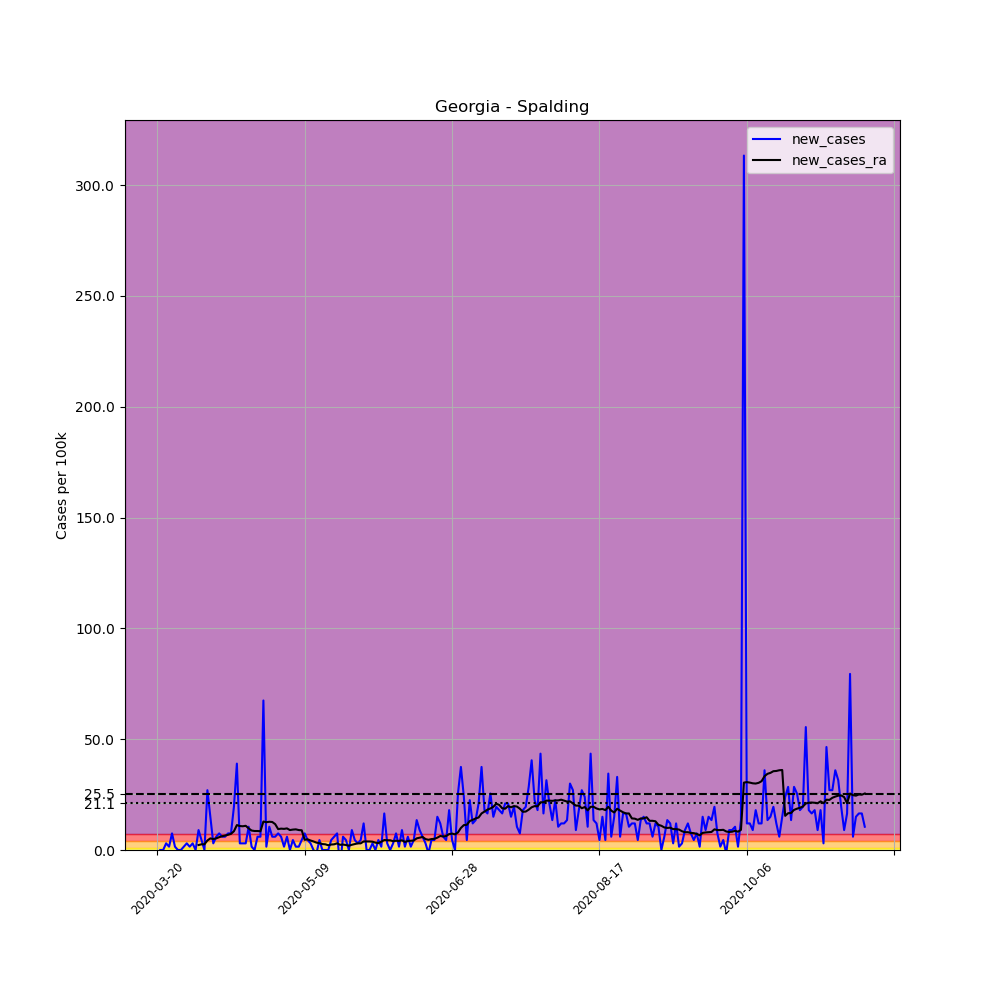

The file beside this chart, header and first rows:
, date, county, state, fips, cases, deaths, COUNTY, STNAME, CTYNAME, POPESTIMATE2019, per_100k, new_cases, new_cases_ra
192820, 2020-03-20, Spalding, Georgia, 13255, 2, 0, 255, Georgia, Spalding, 66703, 2.998, , 
192821, 2020-03-21, Spalding, Georgia, 13255, 2, 0, 255, Georgia, Spalding, 66703, 2.998, 0.0, 
192822, 2020-03-22, Spalding, Georgia, 13255, 2, 0, 255, Georgia, Spalding, 66703, 2.998, 0.0, 
192823, 2020-03-23, Spalding, Georgia, 13255, 4, 0, 255, Georgia, Spalding, 66703, 5.997, 2.998, 
192824, 2020-03-24, Spalding, Georgia, 13255, 5, 0, 255, Georgia, Spalding, 66703, 7.496, 1.499, 
192825, 2020-03-25, Spalding, Georgia, 13255, 10, 0, 255, Georgia, Spalding, 66703, 14.99, 7.496, 
192826, 2020-03-26, Spalding, Georgia, 13255, 11, 0, 255, Georgia, Spalding, 66703, 16.49, 1.499, 
192827, 2020-03-27, Spalding, Georgia, 13255, 11, 0, 255, Georgia, Spalding, 66703, 16.49, 0.0, 
192828, 2020-03-28, Spalding, Georgia, 13255, 11, 0, 255, Georgia, Spalding, 66703, 16.49, 0.0, 
192829, 2020-03-29, Spalding, Georgia, 13255, 12, 0, 255, Georgia, Spalding, 66703, 17.99, 1.499, 
192830, 2020-03-30, Spalding, Georgia, 13255, 14, 0, 255, Georgia, Spalding, 66703, 20.99, 2.998, 
192831, 2020-03-31, Spalding, Georgia, 13255, 15, 0, 255, Georgia, Spalding, 66703, 22.49, 1.499, 
192832, 2020-04-01, Spalding, Georgia, 13255, 17, 1, 255, Georgia, Spalding, 66703, 25.49, 2.998, 
192833, 2020-04-02, Spalding, Georgia, 13255, 17, 1, 255, Georgia, Spalding, 66703, 25.49, 0.0, 
192834, 2020-04-03, Spalding, Georgia, 13255, 23, 1, 255, Georgia, Spalding, 66703, 34.48, 8.995, 2.249
192835, 2020-04-04, Spalding, Georgia, 13255, 26, 2, 255, Georgia, Spalding, 66703, 38.98, 4.498, 2.57
192836, 2020-04-05, Spalding, Georgia, 13255, 26, 2, 255, Georgia, Spalding, 66703, 38.98, 0.0, 2.57
192837, 2020-04-06, Spalding, Georgia, 13255, 44, 4, 255, Georgia, Spalding, 66703, 65.96, 26.99, 4.283
192838, 2020-04-07, Spalding, Georgia, 13255, 54, 4, 255, Georgia, Spalding, 66703, 80.96, 14.99, 5.247
192839, 2020-04-08, Spalding, Georgia, 13255, 56, 4, 255, Georgia, Spalding, 66703, 83.95, 2.998, 4.926
192840, 2020-04-09, Spalding, Georgia, 13255, 60, 4, 255, Georgia, Spalding, 66703, 89.95, 5.997, 5.247
192841, 2020-04-10, Spalding, Georgia, 13255, 65, 4, 255, Georgia, Spalding, 66703, 97.45, 7.496, 5.783
192842, 2020-04-11, Spalding, Georgia, 13255, 69, 4, 255, Georgia, Spalding, 66703, 103.4, 5.997, 6.211
192843, 2020-04-12, Spalding, Georgia, 13255, 73, 4, 255, Georgia, Spalding, 66703, 109.4, 5.997, 6.532
192844, 2020-04-13, Spalding, Georgia, 13255, 78, 4, 255, Georgia, Spalding, 66703, 116.9, 7.496, 6.853
192845, 2020-04-14, Spalding, Georgia, 13255, 83, 4, 255, Georgia, Spalding, 66703, 124.4, 7.496, 7.282
192846, 2020-04-15, Spalding, Georgia, 13255, 96, 5, 255, Georgia, Spalding, 66703, 143.9, 19.49, 8.46
192847, 2020-04-16, Spalding, Georgia, 13255, 122, 5, 255, Georgia, Spalding, 66703, 182.9, 38.98, 11.24
192848, 2020-04-17, Spalding, Georgia, 13255, 124, 7, 255, Georgia, Spalding, 66703, 185.9, 2.998, 10.82
192849, 2020-04-18, Spalding, Georgia, 13255, 126, 7, 255, Georgia, Spalding, 66703, 188.9, 2.998, 10.71
192850, 2020-04-19, Spalding, Georgia, 13255, 128, 7, 255, Georgia, Spalding, 66703, 191.9, 2.998, 10.92
192851, 2020-04-20, Spalding, Georgia, 13255, 135, 7, 255, Georgia, Spalding, 66703, 202.4, 10.49, 9.745
192852, 2020-04-21, Spalding, Georgia, 13255, 136, 8, 255, Georgia, Spalding, 66703, 203.9, 1.499, 8.781
192853, 2020-04-22, Spalding, Georgia, 13255, 136, 8, 255, Georgia, Spalding, 66703, 203.9, 0.0, 8.567
192854, 2020-04-23, Spalding, Georgia, 13255, 140, 8, 255, Georgia, Spalding, 66703, 209.9, 5.997, 8.567
192855, 2020-04-24, Spalding, Georgia, 13255, 144, 8, 255, Georgia, Spalding, 66703, 215.9, 5.997, 8.46
192856, 2020-04-25, Spalding, Georgia, 13255, 189, 8, 255, Georgia, Spalding, 66703, 283.3, 67.46, 12.85
192857, 2020-04-26, Spalding, Georgia, 13255, 190, 8, 255, Georgia, Spalding, 66703, 284.8, 1.499, 12.53
192858, 2020-04-27, Spalding, Georgia, 13255, 197, 8, 255, Georgia, Spalding, 66703, 295.3, 10.49, 12.74
192859, 2020-04-28, Spalding, Georgia, 13255, 201, 8, 255, Georgia, Spalding, 66703, 301.3, 5.997, 12.64
192860, 2020-04-29, Spalding, Georgia, 13255, 205, 9, 255, Georgia, Spalding, 66703, 307.3, 5.997, 11.67
192861, 2020-04-30, Spalding, Georgia, 13255, 210, 9, 255, Georgia, Spalding, 66703, 314.8, 7.496, 9.423
192862, 2020-05-01, Spalding, Georgia, 13255, 214, 10, 255, Georgia, Spalding, 66703, 320.8, 5.997, 9.638
192863, 2020-05-02, Spalding, Georgia, 13255, 215, 10, 255, Georgia, Spalding, 66703, 322.3, 1.499, 9.531
192864, 2020-05-03, Spalding, Georgia, 13255, 219, 10, 255, Georgia, Spalding, 66703, 328.3, 5.997, 9.745
192865, 2020-05-04, Spalding, Georgia, 13255, 219, 11, 255, Georgia, Spalding, 66703, 328.3, 0.0, 8.995
192866, 2020-05-05, Spalding, Georgia, 13255, 222, 11, 255, Georgia, Spalding, 66703, 332.8, 4.498, 9.209
192867, 2020-05-06, Spalding, Georgia, 13255, 223, 11, 255, Georgia, Spalding, 66703, 334.3, 1.499, 9.316
192868, 2020-05-07, Spalding, Georgia, 13255, 224, 11, 255, Georgia, Spalding, 66703, 335.8, 1.499, 8.995
192869, 2020-05-08, Spalding, Georgia, 13255, 227, 11, 255, Georgia, Spalding, 66703, 340.3, 4.498, 8.888
192870, 2020-05-09, Spalding, Georgia, 13255, 232, 11, 255, Georgia, Spalding, 66703, 347.8, 7.496, 4.605
192871, 2020-05-10, Spalding, Georgia, 13255, 235, 11, 255, Georgia, Spalding, 66703, 352.3, 4.498, 4.819
192872, 2020-05-11, Spalding, Georgia, 13255, 237, 11, 255, Georgia, Spalding, 66703, 355.3, 2.998, 4.283
192873, 2020-05-12, Spalding, Georgia, 13255, 237, 12, 255, Georgia, Spalding, 66703, 355.3, 0.0, 3.855
192874, 2020-05-13, Spalding, Georgia, 13255, 236, 12, 255, Georgia, Spalding, 66703, 353.8, -1.499, 3.32
192875, 2020-05-14, Spalding, Georgia, 13255, 239, 12, 255, Georgia, Spalding, 66703, 358.3, 4.498, 3.105
192876, 2020-05-15, Spalding, Georgia, 13255, 239, 15, 255, Georgia, Spalding, 66703, 358.3, 0.0, 2.677
192877, 2020-05-16, Spalding, Georgia, 13255, 239, 15, 255, Georgia, Spalding, 66703, 358.3, 0.0, 2.57
192878, 2020-05-17, Spalding, Georgia, 13255, 239, 15, 255, Georgia, Spalding, 66703, 358.3, 0.0, 2.142
192879, 2020-05-18, Spalding, Georgia, 13255, 242, 15, 255, Georgia, Spalding, 66703, 362.8, 4.498, 2.463
... 181 more rows
